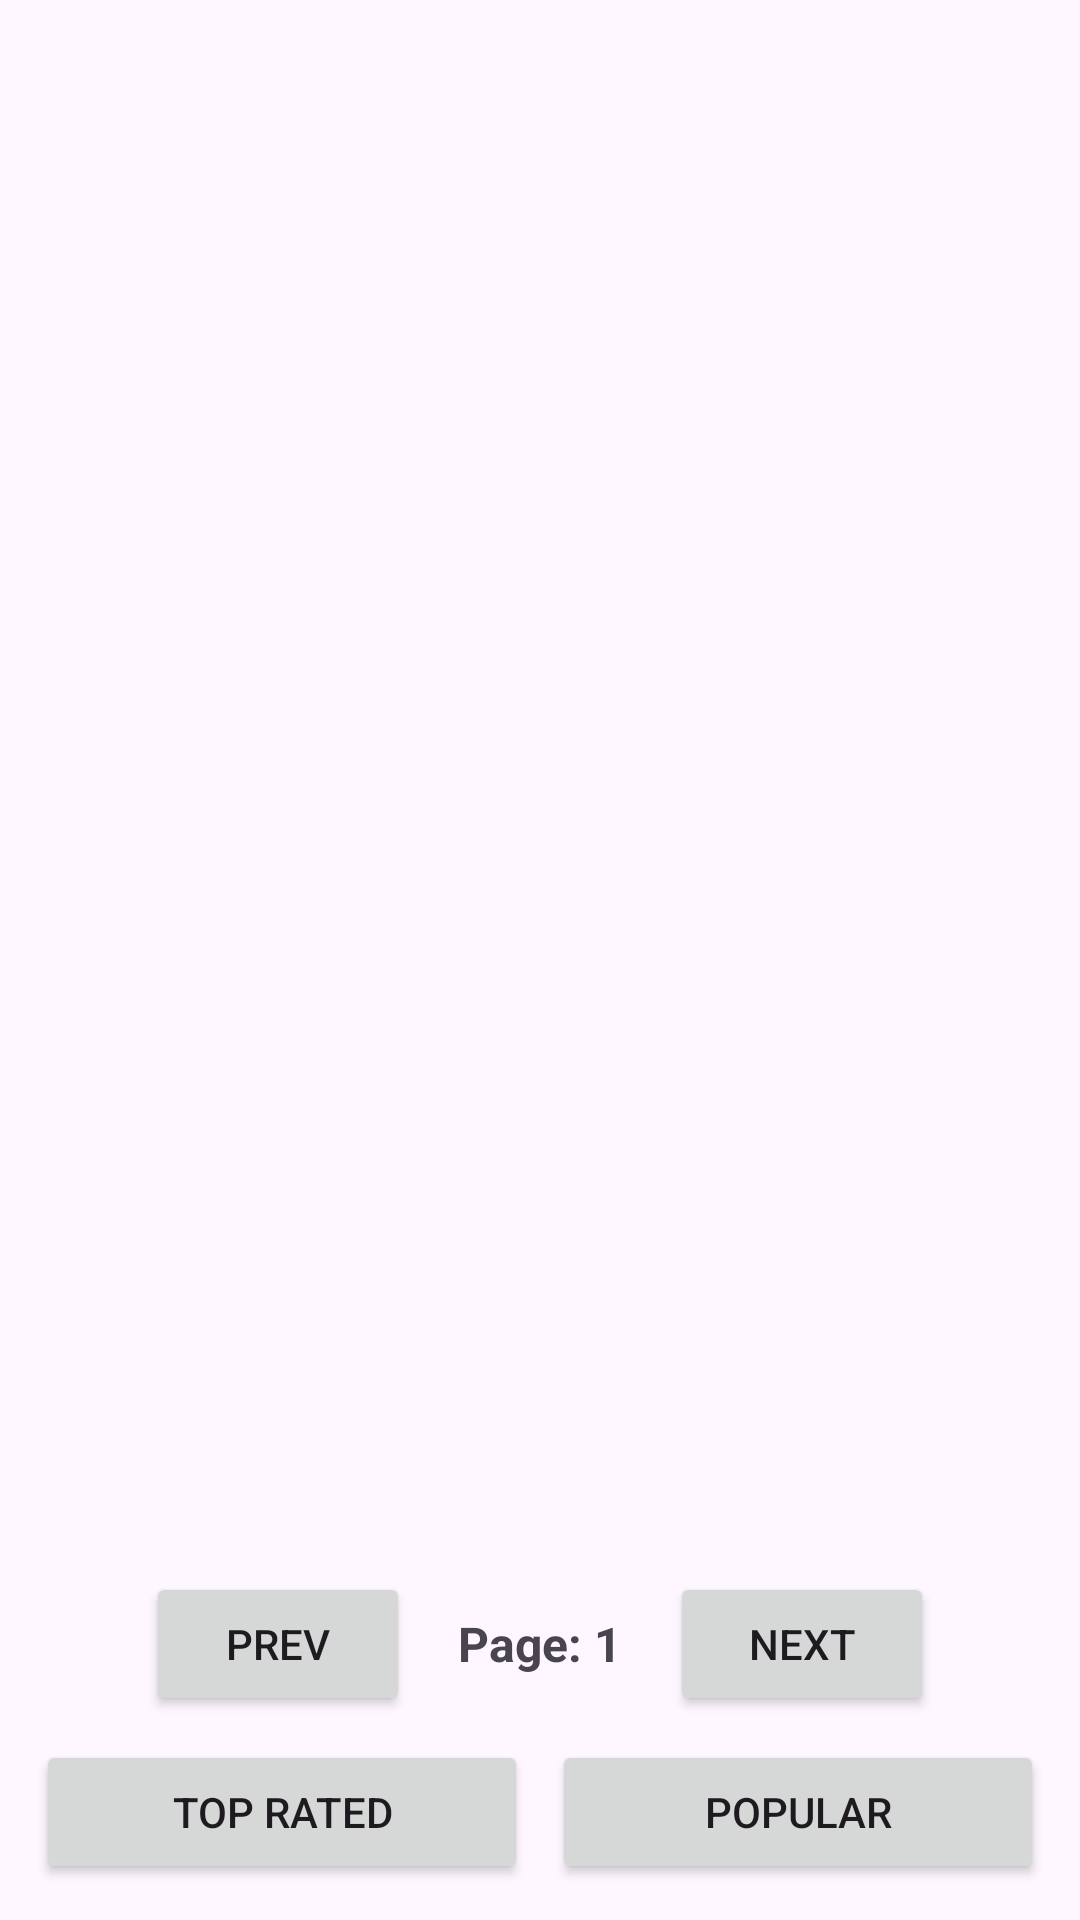

Here is an Android app screen rendered from its layout file. Give the layout XML and the strings, colors and styles it references.
<!-- AndroidManifest.xml: application theme Theme.CineScoreandroid -->
<!-- res/layout/activity_main.xml -->
<?xml version="1.0" encoding="utf-8"?>
<androidx.constraintlayout.widget.ConstraintLayout
    xmlns:android="http://schemas.android.com/apk/res/android"
    xmlns:app="http://schemas.android.com/apk/res-auto"
    android:layout_width="match_parent"
    android:layout_height="match_parent"
    android:padding="8dp">

    <androidx.recyclerview.widget.RecyclerView
        android:id="@+id/recyclerViewMovies"
        android:layout_width="0dp"
        android:layout_height="0dp"
        android:layout_marginBottom="8dp"
        app:layout_constraintBottom_toTopOf="@+id/paginationContainer"
        app:layout_constraintEnd_toEndOf="parent"
        app:layout_constraintStart_toStartOf="parent"
        app:layout_constraintTop_toTopOf="parent" />

    <LinearLayout
        android:id="@+id/paginationContainer"
        android:layout_width="match_parent"
        android:layout_height="wrap_content"
        android:gravity="center"
        android:orientation="horizontal"
        android:layout_marginBottom="4dp"
        app:layout_constraintBottom_toTopOf="@+id/buttonContainer"
        app:layout_constraintEnd_toEndOf="parent"
        app:layout_constraintStart_toStartOf="parent">

        <Button
            android:id="@+id/btnPrev"
            android:layout_width="wrap_content"
            android:layout_height="wrap_content"
            android:text="Prev" />

        <TextView
            android:id="@+id/tvPageIndicator"
            android:layout_width="wrap_content"
            android:layout_height="wrap_content"
            android:layout_marginHorizontal="16dp"
            android:text="Page: 1"
            android:textStyle="bold"
            android:textSize="16sp" />

        <Button
            android:id="@+id/btnNext"
            android:layout_width="wrap_content"
            android:layout_height="wrap_content"
            android:text="Next" />

    </LinearLayout>

    <LinearLayout
        android:id="@+id/buttonContainer"
        android:layout_width="match_parent"
        android:layout_height="wrap_content"
        android:orientation="horizontal"
        app:layout_constraintBottom_toBottomOf="parent"
        app:layout_constraintEnd_toEndOf="parent"
        app:layout_constraintStart_toStartOf="parent">

        <Button
            android:id="@+id/btnAllMovies"
            android:layout_width="0dp"
            android:layout_height="wrap_content"
            android:layout_margin="4dp"
            android:layout_weight="1"
            android:text="Top rated" />

        <Button
            android:id="@+id/btnTrending"
            android:layout_width="0dp"
            android:layout_height="wrap_content"
            android:layout_margin="4dp"
            android:layout_weight="1"
            android:text="Popular" />

    </LinearLayout>

</androidx.constraintlayout.widget.ConstraintLayout>
<!-- resources referenced by this layout -->
<resources>
  <style name="Theme.CineScoreandroid" parent="Base.Theme.CineScoreandroid" />
  <style name="Base.Theme.CineScoreandroid" parent="Theme.Material3.DayNight.NoActionBar">
          
          
      </style>
</resources>
